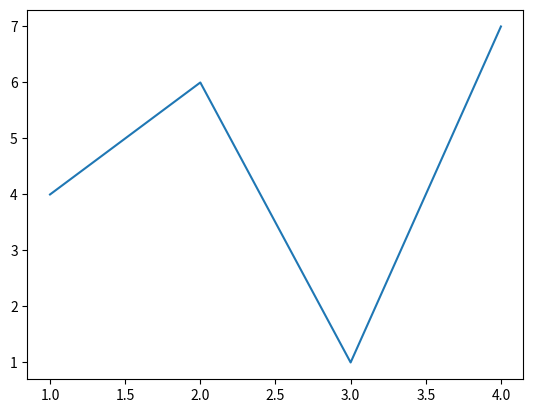

This chart was generated by the following Python code:
'''
Install below Python Module before You run this code.
>>> pip install matplotlib --upgrade 
'''

import matplotlib.pyplot as plt
x, y = [1,2,3,4], [4,6,1,7] #x, y co-odinates in graph
plt.plot(x,y)
plt.show()
